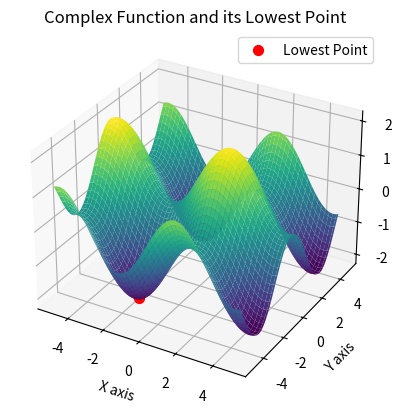

Reproduce this figure in Python.
import numpy as np
import matplotlib.pyplot as plt
from mpl_toolkits.mplot3d import Axes3D

# Define the complex function
def complex_function(x, y):
    return np.sin(x) + np.cos(y)

# Define the partial derivatives (gradients) of the complex function
def partial_derivative_x(x, y):
    return np.cos(x)

def partial_derivative_y(x, y):
    return -np.sin(y)

# Define the range of x and y values
x = np.linspace(-5, 5, 100)
y = np.linspace(-5, 5, 100)

# create a grid of x and y values
X, Y = np.meshgrid(x, y)

# Calculate the Z values for the complex function
Z = complex_function(X, Y)

# find the lowest point using the partial derivatives
lowest_point_indicies = np.unravel_index(np.argmin(Z), Z.shape)
lowest_point_x = X[lowest_point_indicies]
lowest_point_y = Y[lowest_point_indicies]
lowest_point_z = Z[lowest_point_indicies]

# Plot the complex function and the lowest point in 3D
fig = plt.figure()
ax = fig.add_subplot(111, projection='3d')
ax.plot_surface(X, Y, Z, cmap='viridis')
ax.scatter(lowest_point_x, lowest_point_y, lowest_point_z, color='red', s=50, label='Lowest Point')
ax.set_xlabel('X axis')
ax.set_ylabel('Y axis')
ax.set_zlabel('Z axis')
ax.set_title('Complex Function and its Lowest Point')
ax.legend()
plt.show()